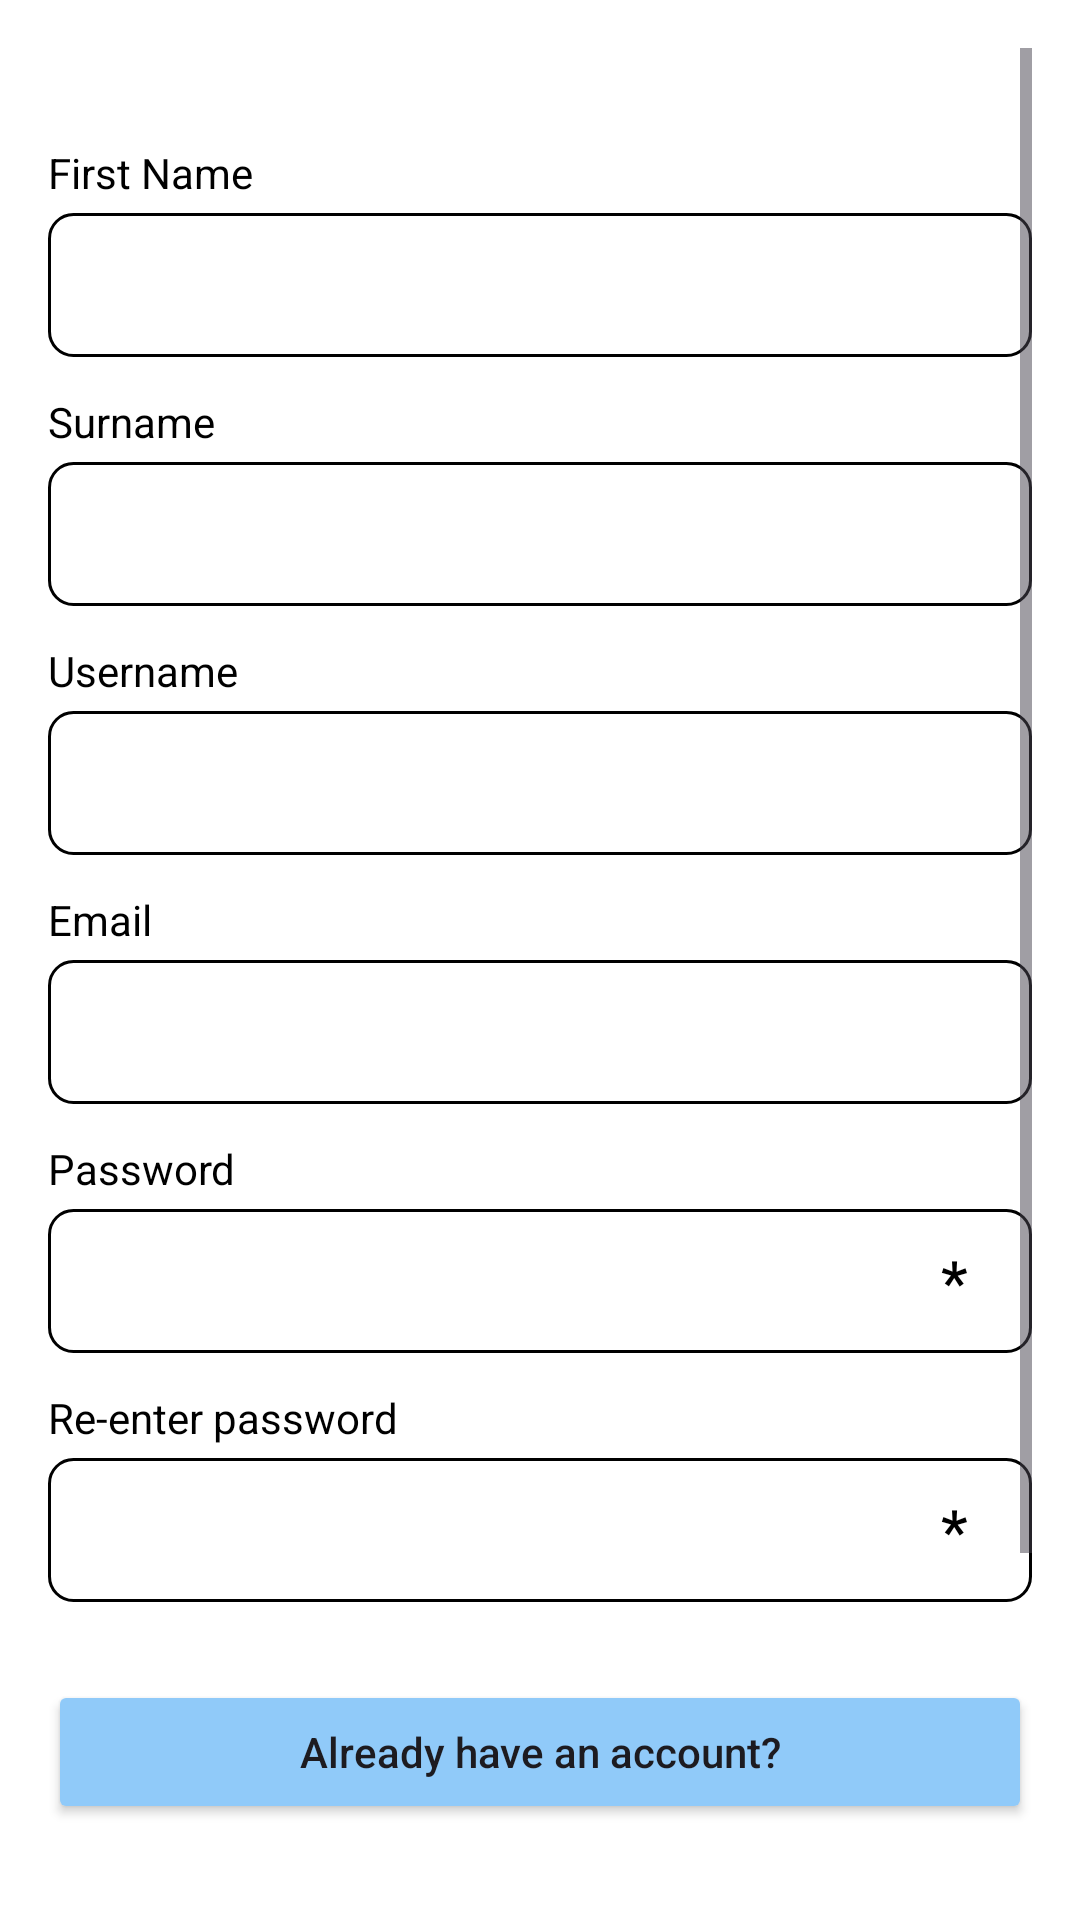

Write the Android layout XML for this screen, with the resource values it uses.
<!-- AndroidManifest.xml: application theme Theme.ResaurantApplication -->
<!-- res/layout/registration_page.xml -->
<?xml version="1.0" encoding="utf-8"?>
<androidx.constraintlayout.widget.ConstraintLayout xmlns:android="http://schemas.android.com/apk/res/android"
    xmlns:app="http://schemas.android.com/apk/res-auto"
    android:layout_width="match_parent"
    android:layout_height="match_parent"
    android:background="@android:color/white"
    android:padding="16dp">

    <ScrollView
        android:layout_width="match_parent"
        android:layout_height="0dp"
        app:layout_constraintBottom_toTopOf="@+id/already_account_button"
        app:layout_constraintTop_toTopOf="parent">

        <LinearLayout
            android:layout_width="match_parent"
            android:layout_height="wrap_content"
            android:gravity="center_horizontal"
            android:orientation="vertical"
            android:paddingTop="32dp">

            <TextView
                android:layout_width="match_parent"
                android:layout_height="wrap_content"
                android:text="@string/first_name_label"
                android:textColor="@android:color/black" />

            <EditText
                android:id="@+id/first_name_input"
                android:layout_width="match_parent"
                android:layout_height="wrap_content"
                android:layout_marginTop="4dp"
                android:layout_marginBottom="12dp"
                android:background="@drawable/edittext_box_border"
                android:minHeight="48dp"
                android:padding="8dp" />

            <TextView
                android:layout_width="match_parent"
                android:layout_height="wrap_content"
                android:text="@string/surname_label"
                android:textColor="@android:color/black" />

            <EditText
                android:id="@+id/surname_input"
                android:layout_width="match_parent"
                android:layout_height="wrap_content"
                android:layout_marginTop="4dp"
                android:layout_marginBottom="12dp"
                android:background="@drawable/edittext_box_border"
                android:minHeight="48dp"
                android:padding="8dp" />

            <TextView
                android:layout_width="match_parent"
                android:layout_height="wrap_content"
                android:text="@string/username_label"
                android:textColor="@android:color/black" />

            <EditText
                android:id="@+id/username_input"
                android:layout_width="match_parent"
                android:layout_height="wrap_content"
                android:layout_marginTop="4dp"
                android:layout_marginBottom="12dp"
                android:background="@drawable/edittext_box_border"
                android:inputType="textPersonName"
                android:minHeight="48dp"
                android:padding="8dp" />

            <TextView
                android:layout_width="match_parent"
                android:layout_height="wrap_content"
                android:text="@string/email_label"
                android:textColor="@android:color/black" />

            <EditText
                android:id="@+id/email_real_input"
                android:layout_width="match_parent"
                android:layout_height="wrap_content"
                android:layout_marginTop="4dp"
                android:layout_marginBottom="12dp"
                android:background="@drawable/edittext_box_border"
                android:inputType="textEmailAddress"
                android:minHeight="48dp"
                android:padding="8dp" />

            <TextView
                android:layout_width="match_parent"
                android:layout_height="wrap_content"
                android:text="@string/password_label"
                android:textColor="@android:color/black" />

            <FrameLayout
                android:layout_width="match_parent"
                android:layout_height="wrap_content"
                android:layout_marginTop="4dp"
                android:layout_marginBottom="12dp">

                <EditText
                    android:id="@+id/password_input"
                    android:layout_width="match_parent"
                    android:layout_height="wrap_content"
                    android:background="@drawable/edittext_box_border"
                    android:inputType="textPassword"
                    android:minHeight="48dp"
                    android:padding="8dp" />

                <Button
                    android:id="@+id/password_toggle"
                    style="?android:attr/borderlessButtonStyle"
                    android:layout_width="36dp"
                    android:layout_height="36dp"
                    android:layout_gravity="end|center_vertical"
                    android:layout_marginEnd="8dp"
                    android:padding="1dp"
                    android:text="*"
                    android:textColor="@android:color/black"
                    android:textSize="20sp" />
            </FrameLayout>

            <TextView
                android:layout_width="match_parent"
                android:layout_height="wrap_content"
                android:text="@string/confirm_password_label"
                android:textColor="@android:color/black" />

            <FrameLayout
                android:layout_width="match_parent"
                android:layout_height="wrap_content"
                android:layout_marginTop="4dp"
                android:layout_marginBottom="24dp">

                <EditText
                    android:id="@+id/confirm_password_input"
                    android:layout_width="match_parent"
                    android:layout_height="wrap_content"
                    android:background="@drawable/edittext_box_border"
                    android:inputType="textPassword"
                    android:minHeight="48dp"
                    android:padding="8dp" />

                <Button
                    android:id="@+id/confirm_password_toggle"
                    style="?android:attr/borderlessButtonStyle"
                    android:layout_width="36dp"
                    android:layout_height="36dp"
                    android:layout_gravity="end|center_vertical"
                    android:layout_marginEnd="8dp"
                    android:padding="1dp"
                    android:text="*"
                    android:textColor="@android:color/black"
                    android:textSize="20sp" />
            </FrameLayout>

            <RelativeLayout
                android:layout_width="match_parent"
                android:layout_height="wrap_content">

                <Button
                    android:id="@+id/signup_button"
                    android:layout_width="wrap_content"
                    android:layout_height="wrap_content"
                    android:layout_centerHorizontal="true"
                    android:paddingStart="48dp"
                    android:paddingEnd="48dp"
                    android:text="@string/signup_button_label"
                    android:textAllCaps="false"
                    app:backgroundTint="#42A5F5" />

            </RelativeLayout>

        </LinearLayout>
    </ScrollView>

    <Button
        android:id="@+id/already_account_button"
        android:layout_width="match_parent"
        android:layout_height="wrap_content"
        android:layout_marginBottom="16dp"
        android:text="@string/already_have_account"
        android:textAllCaps="false"
        app:backgroundTint="#90CAF9"
        app:layout_constraintBottom_toBottomOf="parent" />

</androidx.constraintlayout.widget.ConstraintLayout>
<!-- resources referenced by this layout -->
<resources>
  <!-- drawable edittext_box_border (drawable) -->
  <?xml version="1.0" encoding="utf-8"?>
  <shape xmlns:android="http://schemas.android.com/apk/res/android"
      android:shape="rectangle">
      <stroke
          android:width="1dp"
            android:color="@android:color/black" />
      <corners android:radius="8dp" />
            <solid android:color="@android:color/transparent" />
  
  </shape>
  <string name="already_have_account">Already have an account?</string>
  <string name="confirm_password_label">Re-enter password</string>
  <string name="email_label">Email</string>
  <string name="first_name_label">First Name</string>
  <string name="password_label">Password</string>
  <string name="signup_button_label">Sign up</string>
  <string name="surname_label">Surname</string>
  <string name="username_label">Username</string>
  <style name="Theme.ResaurantApplication" parent="Base.Theme.ResaurantApplication" />
  <style name="Base.Theme.ResaurantApplication" parent="Theme.Material3.DayNight.NoActionBar">
          
          
      </style>
</resources>
